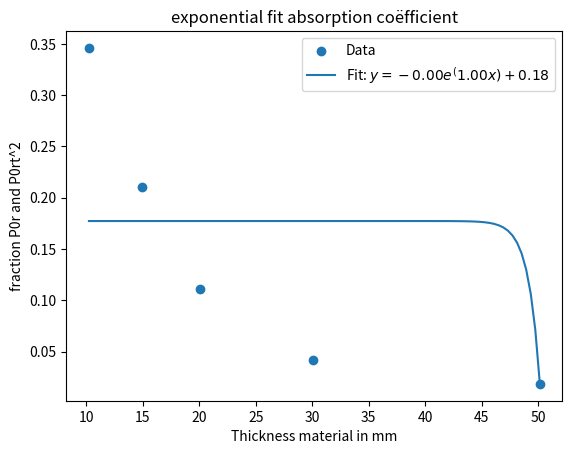

This chart was generated by the following Python code:
# [redacted]
# experiment ultrasound
# practicum 2

#absorption coefficient
import numpy as np
import matplotlib.pyplot as plt
from scipy.optimize import curve_fit

# data lists
P0_r = np.array([97.1,89.7,83.0,98.6,97.2])
P0_t2_r_e = np.array([33.6,18.9,9.2,4.1,1.8])
st_dev_P0_r = [0.22,0.16,0.14,0.16,0.17]
st_dev_P0_t2_r_e = [0.14,0.26,0.16,0.25,0.13]

# Define the exponential function
def exponential(x, a, b, c):
    return a * np.exp(b * x) + c

# Sample data
verhouding_array = P0_t2_r_e / P0_r
thickness_material = np.array([10.23,14.92,20.07,30.10,50.16])
print(type(verhouding_array))

# Fit the exponential function to the data
params, covariance = curve_fit(exponential, thickness_material, verhouding_array)

# Get the fitted parameters
a_fit, b_fit, c_fit = params

# Generate the fitted curve
xfit = np.linspace(min(thickness_material), max(thickness_material), 100)
yfit = exponential(xfit, a_fit, b_fit, c_fit)

# Plot the original data and the fitted curve
plt.scatter(thickness_material, verhouding_array, label='Data')
plt.plot(xfit, yfit, label=f'Fit: $y = {a_fit:.2f}e^({b_fit:.2f}x) + {c_fit:.2f}$')
plt.title("exponential fit absorption coëfficient")
plt.xlabel("Thickness material in mm")
plt.ylabel("fraction P0r and P0rt^2")
plt.legend()
plt.show()

